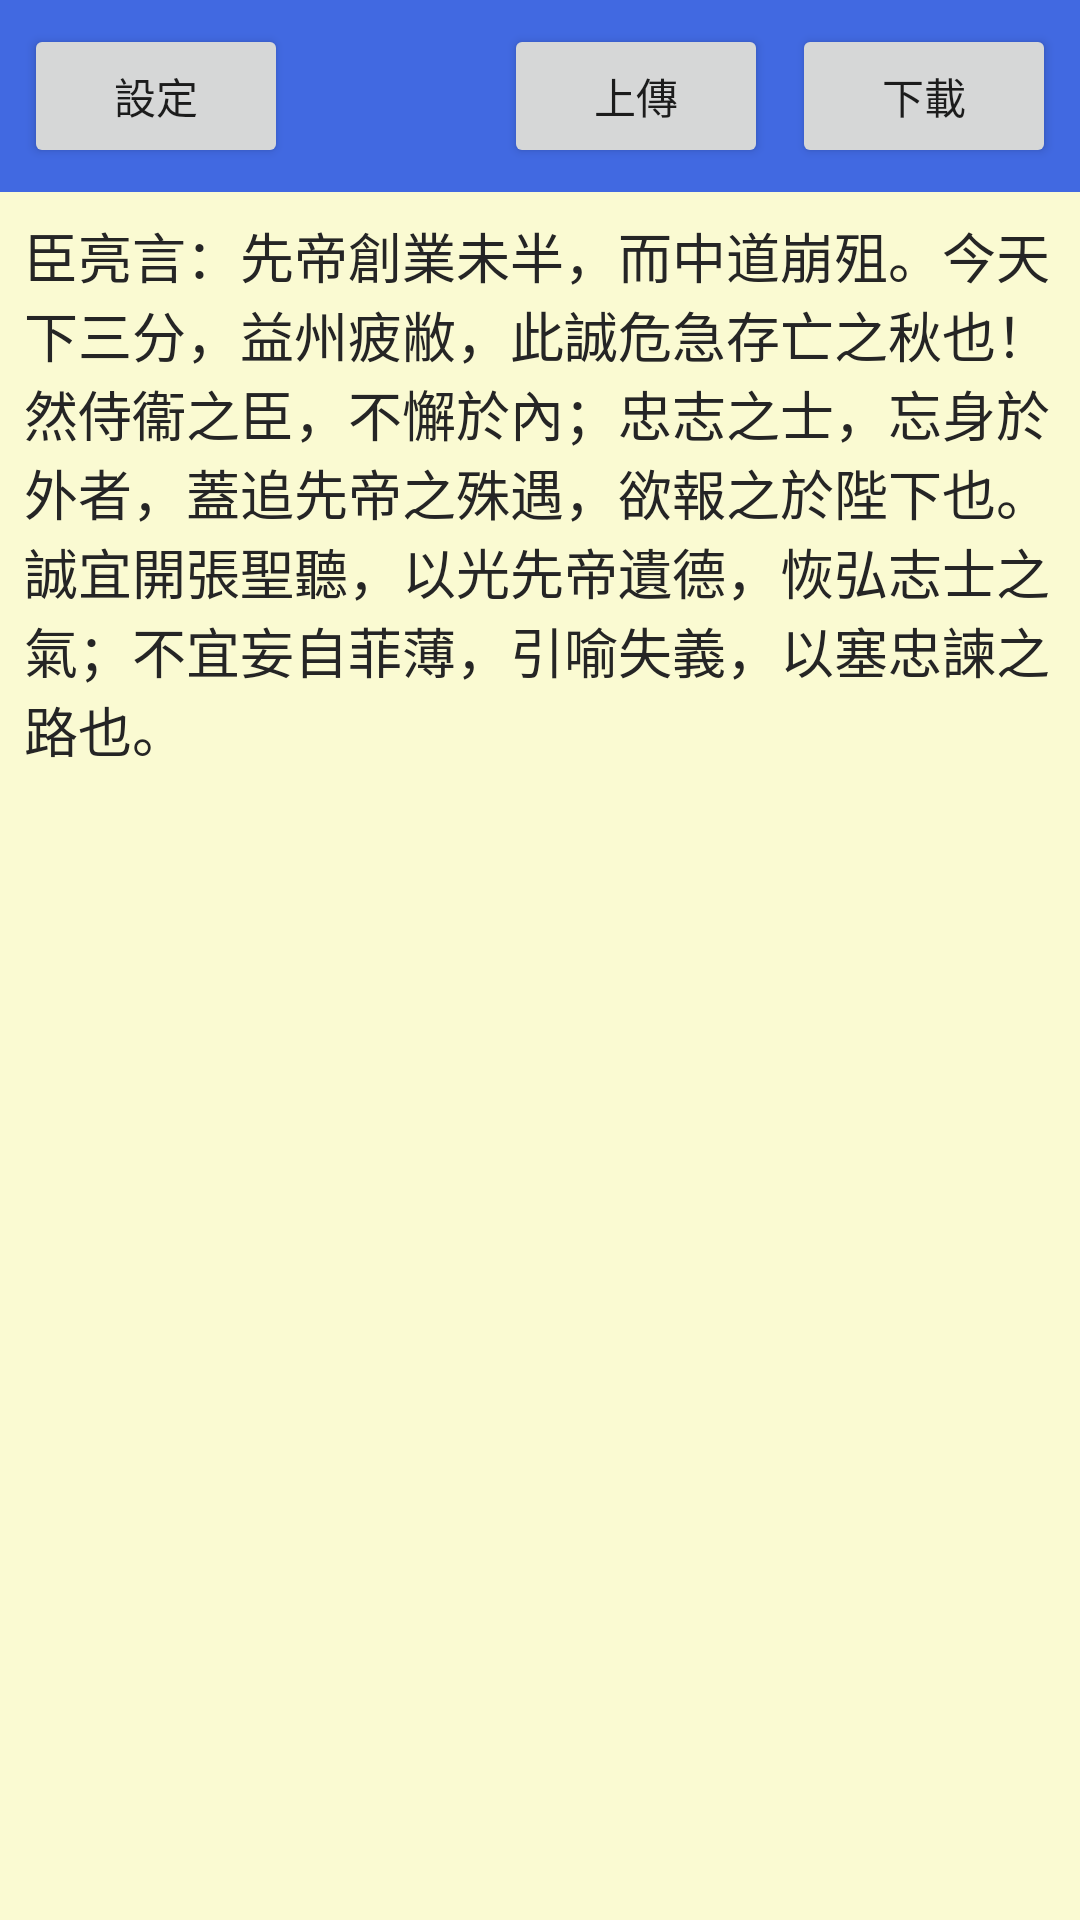

Here is an Android app screen rendered from its layout file. Give the layout XML and the strings, colors and styles it references.
<!-- AndroidManifest.xml: application theme Theme.HackNote -->
<!-- res/layout/fragment_note.xml -->
<layout xmlns:android="http://schemas.android.com/apk/res/android"
    xmlns:app="http://schemas.android.com/apk/res-auto"
    xmlns:tools="http://schemas.android.com/tools">

    <data>

        <variable
            name="NoteViewModel"
            type="com.example.hacknote.note.NoteViewModel" />
    </data>


    <androidx.coordinatorlayout.widget.CoordinatorLayout
        android:layout_width="match_parent"
        android:layout_height="match_parent">

        <com.google.android.material.appbar.AppBarLayout
            android:layout_width="match_parent"
            android:layout_height="wrap_content">

            <com.google.android.material.appbar.CollapsingToolbarLayout
                android:layout_width="match_parent"
                android:layout_height="match_parent"
                app:contentScrim="?attr/colorPrimary"
                app:layout_scrollFlags="scroll|enterAlways|enterAlwaysCollapsed">

                

                <androidx.constraintlayout.widget.ConstraintLayout
                    android:layout_width="match_parent"
                    android:layout_height="match_parent">

                    <androidx.appcompat.widget.Toolbar
                        android:id="@+id/toolbar"
                        android:layout_width="0dp"
                        android:layout_height="64dp"
                        android:background="@color/hexColor035_RoyalBlue"
                        app:layout_constraintBottom_toBottomOf="parent"
                        app:layout_constraintEnd_toEndOf="parent"
                        app:layout_constraintHorizontal_bias="0.0"
                        app:layout_constraintStart_toStartOf="parent"
                        app:layout_constraintTop_toTopOf="parent"
                        app:layout_constraintVertical_bias="0.0" />

                    <Button
                        android:id="@+id/setting"
                        android:layout_width="wrap_content"
                        android:layout_height="0dp"
                        android:layout_margin="8dp"
                        android:insetTop="0dp"
                        android:insetBottom="0dp"
                        android:text="@string/setting"
                        app:icon="@drawable/ic_baseline_settings_24"
                        app:layout_constraintBottom_toBottomOf="@+id/toolbar"
                        app:layout_constraintEnd_toEndOf="parent"
                        app:layout_constraintHorizontal_bias="0.0"
                        app:layout_constraintStart_toStartOf="parent"
                        app:layout_constraintTop_toTopOf="parent" />

                    <Button
                        android:id="@+id/upload"
                        android:layout_width="wrap_content"
                        android:layout_height="0dp"
                        android:layout_margin="8dp"
                        android:insetTop="0dp"
                        android:insetBottom="0dp"
                        android:text="@string/upload"
                        app:icon="@drawable/ic_baseline_cloud_upload_24"
                        app:layout_constraintBottom_toBottomOf="@+id/toolbar"
                        app:layout_constraintEnd_toStartOf="@+id/download"
                        app:layout_constraintHorizontal_bias="1.0"
                        app:layout_constraintStart_toStartOf="parent"
                        app:layout_constraintTop_toTopOf="parent" />

                    <Button
                        android:id="@+id/download"
                        android:layout_width="wrap_content"
                        android:layout_height="0dp"
                        android:layout_margin="8dp"
                        android:insetTop="0dp"
                        android:insetBottom="0dp"
                        android:text="@string/download"
                        app:icon="@drawable/ic_baseline_cloud_download_24"
                        app:layout_constraintBottom_toBottomOf="@+id/toolbar"
                        app:layout_constraintEnd_toEndOf="parent"
                        app:layout_constraintHorizontal_bias="1.0"
                        app:layout_constraintStart_toStartOf="parent"
                        app:layout_constraintTop_toTopOf="parent" />

                </androidx.constraintlayout.widget.ConstraintLayout>
            </com.google.android.material.appbar.CollapsingToolbarLayout>

            

            <LinearLayout
                android:layout_width="match_parent"
                android:layout_height="wrap_content"
                android:gravity="center"
                android:orientation="vertical">

            </LinearLayout>
        </com.google.android.material.appbar.AppBarLayout>

        <androidx.core.widget.NestedScrollView
            android:layout_width="match_parent"
            android:layout_height="match_parent"
            android:fillViewport="true"
            app:layout_behavior="@string/appbar_scrolling_view_behavior">

            

            <EditText
                android:id="@+id/editText"
                android:layout_width="match_parent"
                android:layout_height="match_parent"
                android:autofillHints=""
                android:background="@color/hexColor085_LightGoldenrodYellow"
                android:gravity="top"
                android:inputType="textMultiLine"
                android:padding="8dp"
                android:text="臣亮言：先帝創業未半，而中道崩殂。今天下三分，益州疲敝，此誠危急存亡之秋也！然侍衞之臣，不懈於內；忠志之士，忘身於外者，蓋追先帝之殊遇，欲報之於陛下也。誠宜開張聖聽，以光先帝遺德，恢弘志士之氣；不宜妄自菲薄，引喻失義，以塞忠諫之路也。"
                android:textColor="@color/metroColor001_252525"
                app:layout_constraintTop_toBottomOf="@+id/toolbar"
                tools:ignore="LabelFor" />

        </androidx.core.widget.NestedScrollView>
    </androidx.coordinatorlayout.widget.CoordinatorLayout>
</layout>
<!-- resources referenced by this layout -->
<resources>
  <color name="hexColor035_RoyalBlue">#4169e1</color>
  <color name="hexColor085_LightGoldenrodYellow">#fafad2</color>
  <color name="metroColor001_252525">#252525</color>
  <string name="download">下載</string>
  <string name="setting">設定</string>
  <string name="upload">上傳</string>
  <style name="Theme.HackNote" parent="Theme.MaterialComponents.DayNight.NoActionBar">
          
          <item name="colorPrimary">@color/light_9fa8da</item>
          <item name="colorPrimaryVariant">@color/light_6f79a8</item>
          <item name="colorOnPrimary">@color/light_222222</item>
          
          <item name="colorSecondary">@color/light_01579b</item>
          <item name="colorSecondaryVariant">@color/light_4f83cc</item>
          <item name="colorOnSecondary">@color/light_222222</item>
          
          <item name="android:statusBarColor" tools:targetApi="l">?attr/colorPrimaryVariant</item>
          
      </style>
  <color name="light_9fa8da">#90caf9</color>
  <color name="light_6f79a8">#5d99c6</color>
  <color name="light_222222">#222222</color>
  <color name="light_01579b">#fff59d</color>
  <color name="light_4f83cc">#cbc26d</color>
</resources>
